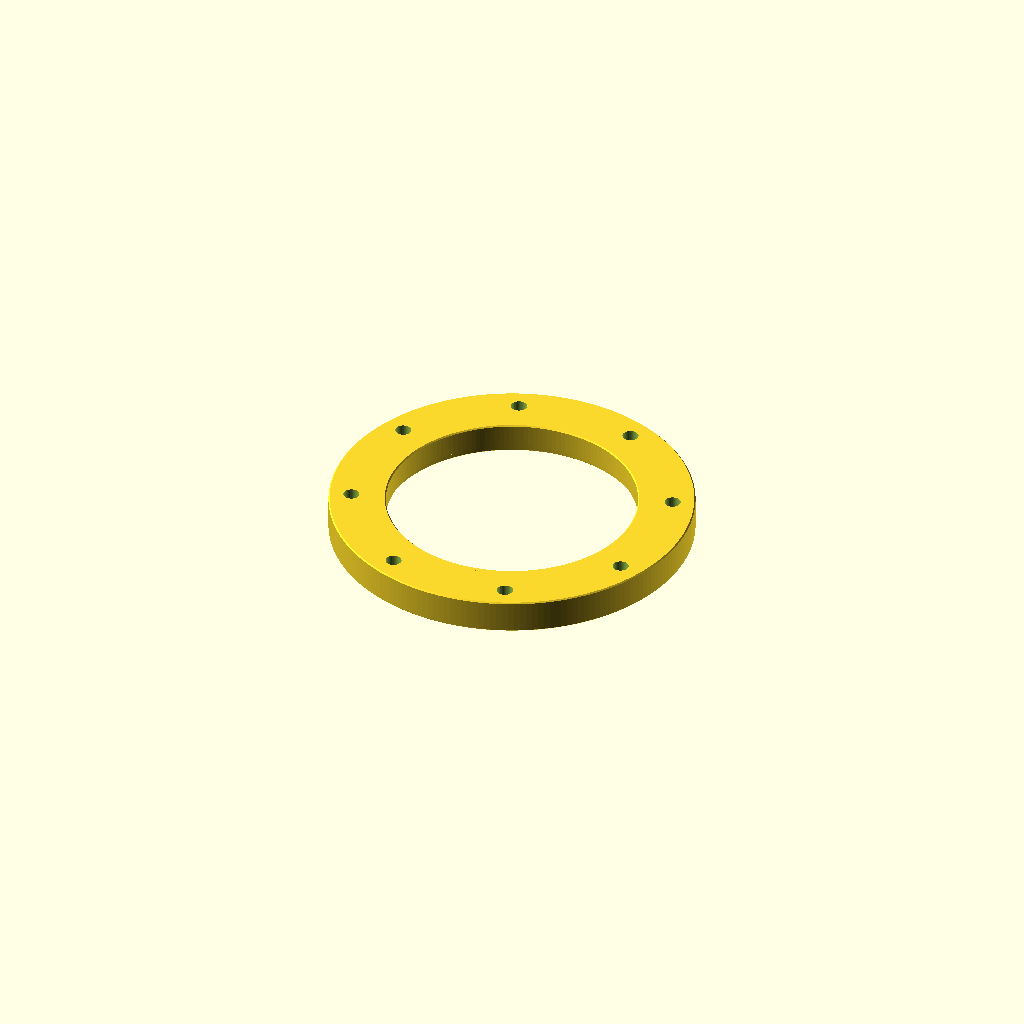
Cell 1: rendered with the file's own defaults.
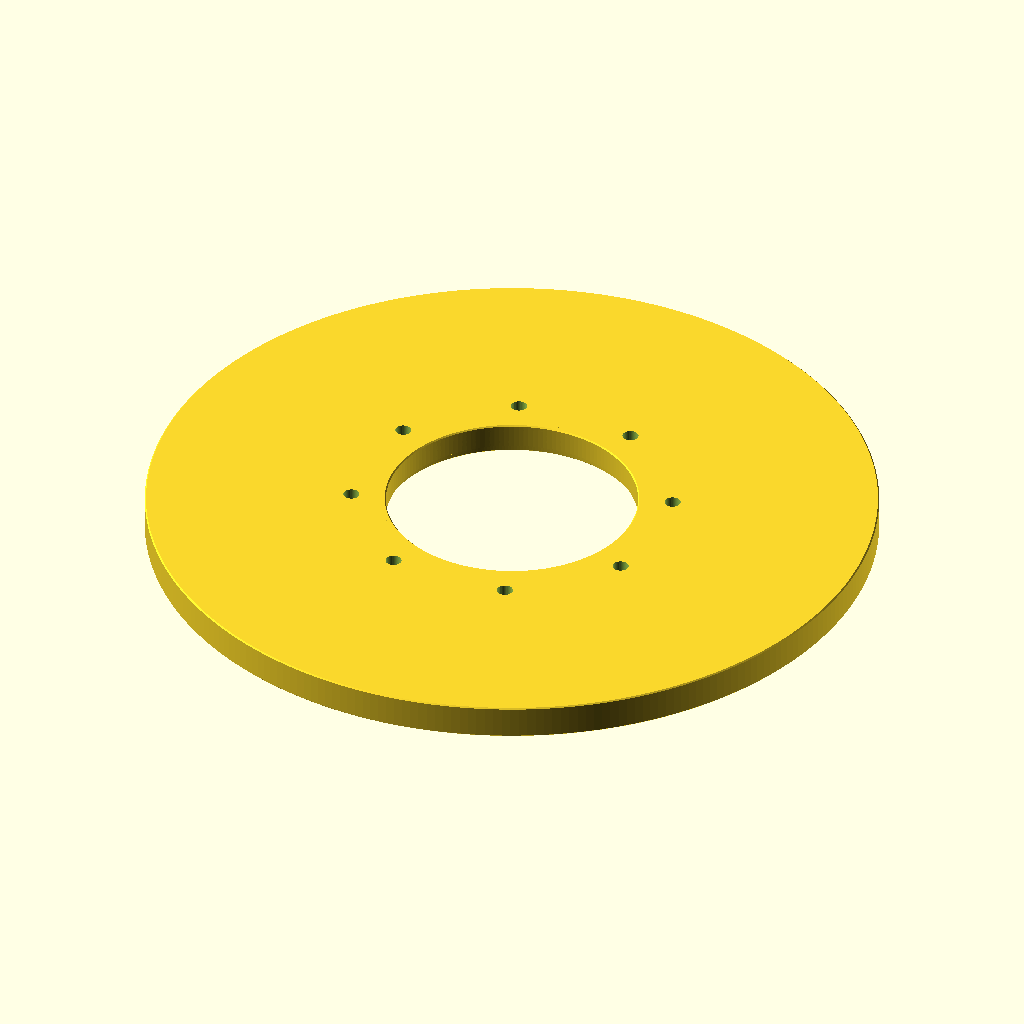
Cell 2: retainer_od = 301.6 (everything else at default).
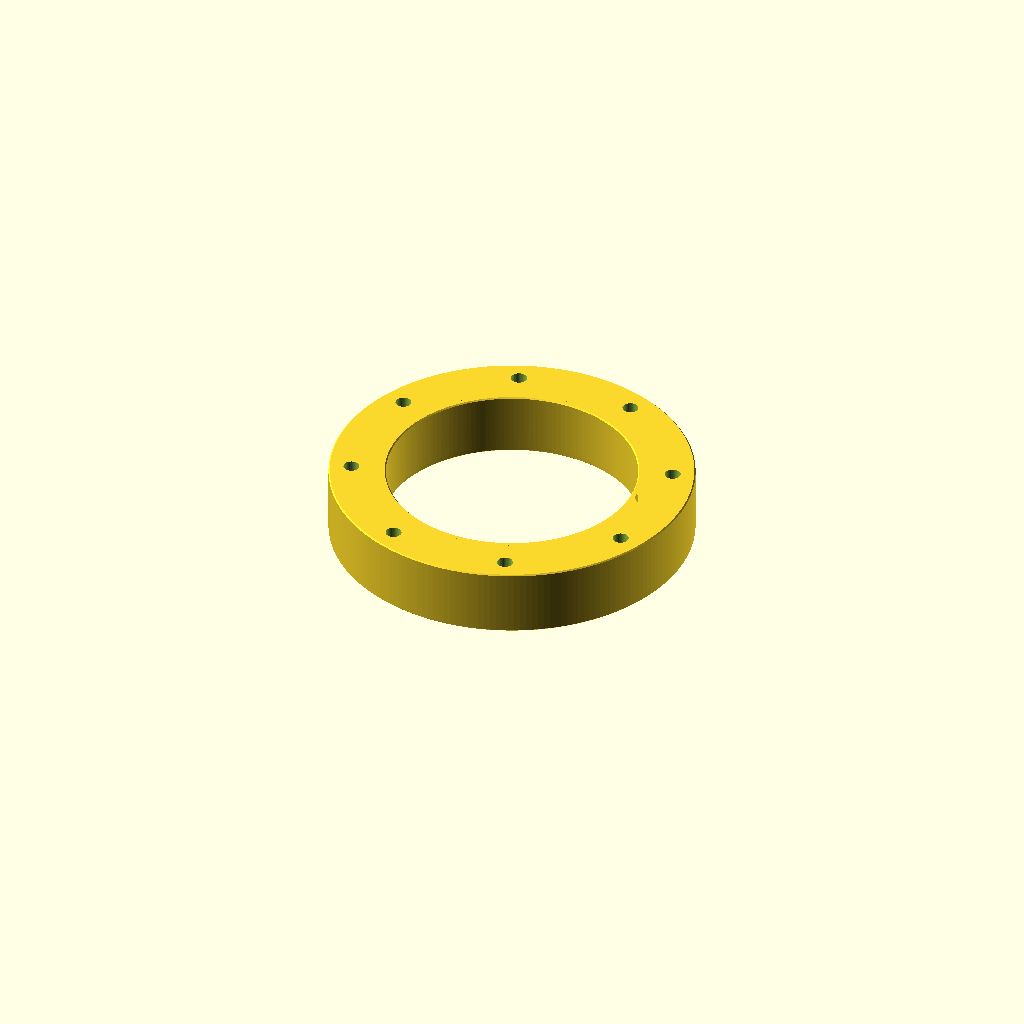
Cell 3: the same model with plate_t = 28.
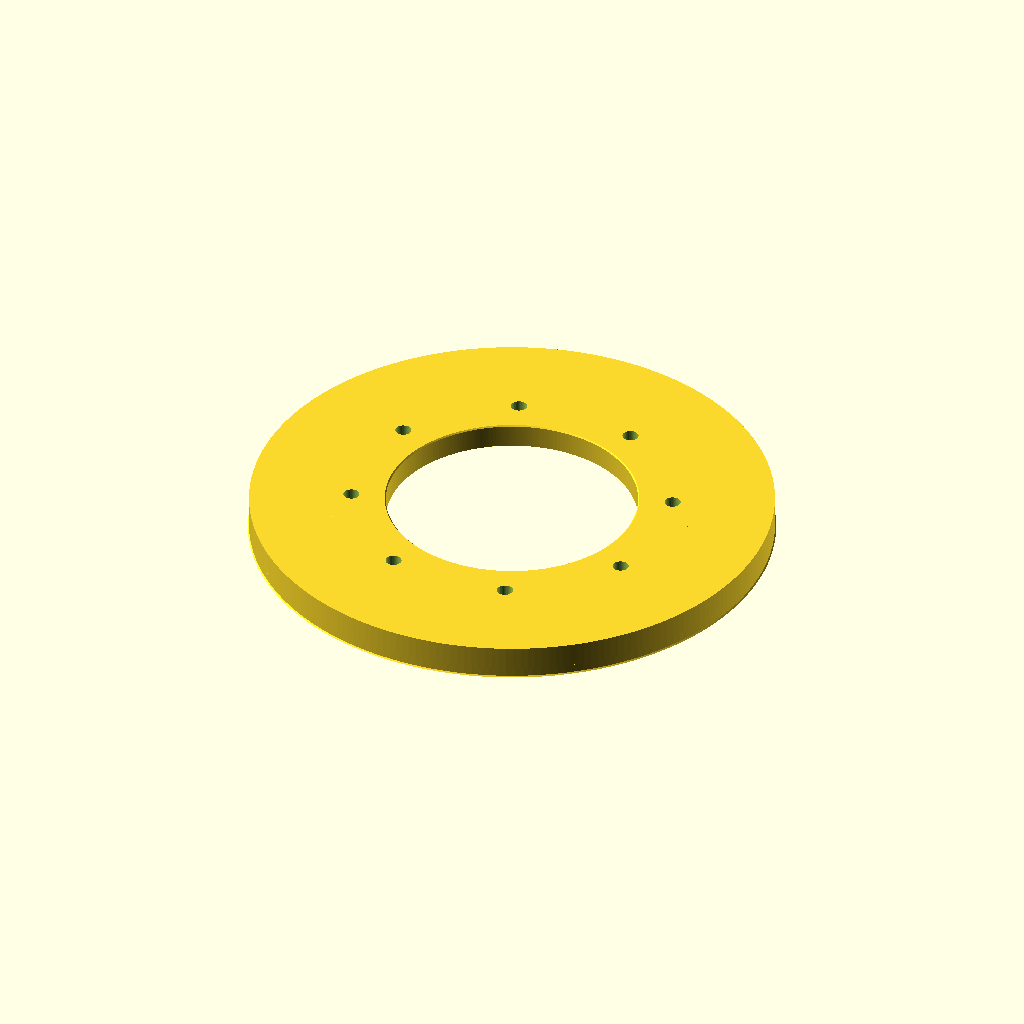
Cell 4: capture_id = 216 (everything else at default).
One fixed orthographic camera (rotation 55°, 0°, 25°; colour scheme Cornfield) for every cell.
The OpenSCAD source (ideas/11-hole-stack/snapshots/dryrun-retainer-fixed.scad):
// PART: 98 mm Motor Retainer Plate — 6 in Airframe, 8×M6 Bolt-On
// KIND: mechanical
// MAKE: cnc_mill · 160 mm dia × 16 mm 6061-T6 round plate or sawn from 160 mm round bar · 1 setup (face + bore + OD + holes) · CMM or optical comparator
// NOTE: Airframe ID assumed 152.40 mm (6.000 in nominal) — measure actual tube before machining
// NOTE: Retainer OD = 150.80 mm; slides inside airframe with 1.60 mm diametral clearance — not a structural register
// NOTE: Cesaroni 98 mm case assumed: case body OD = 101.60 mm, nozzle-can aft lip OD = 107.00 mm
// NOTE: Capture bore = 108.00 mm gives 0.50 mm radial clearance each side over the 107.00 mm lip — measure actual hardware
// NOTE: Motor case lip thickness assumed 3.50 mm axially; capture pocket depth 4.00 mm — the nozzle-can lip seats in the pocket and cannot pull through
// NOTE: THE PLATE IS OPEN THROUGH THE MIDDLE. From the aft face: Ø108.00 capture pocket 4.00 mm deep, then Ø103.60 pass-through for the remaining 10.00 mm. The retaining ledge is the annular face at z = 4.00 between the two bores, 2.20 mm wide radially = (108.00 − 103.60)/2.
// NOTE: lip() is the retaining RING itself — the material inside Ø108.00 that overhangs the pocket: an annulus r 51.80 → 54.00, z 4.00 → 14.00, so x-extent 108.00 and z-extent 10.00. It is built as intersection(){ body(); Ø108 cylinder; }, so it cannot disagree with the plate it is cut from, and unioning it in main() adds no material. A filled Ø108 disk here would PLUG the pocket and the motor could not pass — the part would be a cup.
// NOTE: Pocket depth is proven by gauge_pocket_go (a Ø107.90 × 3.90 plug must enter) and the ledge by gauge_ledge_nogo (material must exist just above the pocket floor), not by a module bounding box
// NOTE: Aft centering ring assumed flat face with 8×M6 tapped holes on BC = 132.00 mm, ring face flush with airframe aft end
// NOTE: M6 bolts torqued to 10 N·m with medium-strength threadlocker (Loctite 243); engagement in 6061-T6 ring ≥ 12 mm (2× diameter)
// NOTE: 20 kN peak thrust carried by 8×M6 bolts in shear — bolt_shear check declared below
// NOTE: All bolt holes modelled at ISO 273 medium clearance 6.60 mm; thread callouts on the mating ring in mfg notes
// NOTE: Cutter radius 3.0 mm for internal pocket corners (not modelled in the revolved profile — add it in the 2D drawing)
// NOTE: 152.40 mm = 6.000 in; 101.60 mm = 4.000 in; 107.00 mm = 4.213 in; 132.00 mm = 5.197 in; 108.00 mm = 4.252 in
// NOTE: Stock: 160 mm dia × 16 mm 6061-T6 plate or sawn from round bar — face both sides, bore and OD in one chucking

// SPEC-BEGIN
// {"name":"98 mm motor retainer plate","size_mm":[150.80,150.80,14.00],
//  "parts":[
//    {"name":"body","role":"main plate — full OD, full thickness, stepped bore: Ø108 capture pocket then Ø103.6 pass-through","size_mm":[150.80,150.80,14.00]},
//    {"name":"lip","role":"retaining ring overhanging the capture pocket — annulus r 51.8 to 54.0, z 4.0 to 14.0","size_mm":[108.00,108.00,10.00]}
//  ],
//  "joints":[
//    {"a":"lip","b":"body","overlap_mm":10.00}
//  ]}
// SPEC-END

// FLIGHT-BEGIN
// {
//   "material":"6061-T6",
//   "process":"cnc_mill",
//   "tolerance_class":"ISO 2768-m",
//   "tess_tol_mm":0.01,
//   "hazard":"none",
//   "critical":[
//     {"name":"overall thickness","module":"main","axis":"z","nominal_mm":14.000,"tol_mm":0.100,"tol_src":"default"},
//     {"name":"retaining ring OD (= capture bore)","module":"lip","axis":"x","nominal_mm":108.000,"tol_mm":0.100,"round":true,"tol_src":"default"},
//     {"name":"retaining ring height above the pocket","module":"lip","axis":"z","nominal_mm":10.000,"tol_mm":0.100,"tol_src":"default"}
//   ],
//   "od":[
//     {"name":"retainer OD","d_mm":150.800,"tol_mm":0.130,"at_mm":[0,0],"axis":"z","from_mm":0.0,"to_mm":14.0,"tol_src":"default"}
//   ],
//   "bores":[
//     {"name":"motor pass-through bore","d_mm":103.600,"tol_mm":0.100,"at_mm":[0,0],"axis":"z","from_mm":14.0,"to_mm":4.0,"tol_src":"default"},
//     {"name":"nozzle capture pocket bore","d_mm":108.000,"tol_mm":0.100,"at_mm":[0,0],"axis":"z","from_mm":0.0,"to_mm":4.0,"tol_src":"default"}
//   ],
//   "holes":[
//     {"name":"M6 bolt clearance holes","d_mm":6.600,"tol_mm":0.100,"pos_tol_mm":0.100,
//      "pattern":"circle","n":8,"bc_d_mm":132.000,"start_deg":22.5,"axis":"z",
//      "from_mm":14.0,"to_mm":0.0,"tol_src":"source","tol_ref":"ISO 273 medium clearance M6 = 6.6 mm"}
//   ],
//   "gauges":[
//     {"name":"capture pocket GO","module":"gauge_pocket_go","expect":"clear","why":"a Ø107.90 x 3.90 plug enters the aft pocket: it is at least that wide and that deep"},
//     {"name":"retaining ledge present","module":"gauge_ledge_nogo","expect":"interfere","why":"material exists just above the pocket floor — the ledge the motor lip bears against"}
//   ],
//   "loads":[
//     {"check":"bolt_shear","name":"M6 thrust bolts 8 off","size":"M6","n":8,
//      "force_N":20000,"plate_t_mm":14.0,"sf_min":2.0,
//      "grade":"8.8","shear_plane":"shank","inputs_src":"user"},
//     {"check":"thread","name":"M6 into 6061-T6 centering ring","size":"M6",
//      "engagement_mm":12.0,"internal_material":"6061-T6","inputs_src":"default"}
//   ],
//   "mfg":{
//     "stock":"160 mm dia × 16 mm 6061-T6 round plate or sawn from 160 mm round bar",
//     "finish":"anodize type II clear",
//     "heat_treat":"none",
//     "deburr":"0.5 × 45° chamfer all external edges; break all hole entries 0.5 × 45°",
//     "inspect":[
//       "OD 150.80 mm with outside micrometer at z = 2 mm and z = 12 mm",
//       "pass-through bore 103.60 mm with inside micrometer or bore gauge at z = 9 mm",
//       "capture pocket bore 108.00 mm with inside micrometer or bore gauge at z = 2 mm",
//       "overall thickness 14.00 mm with micrometer",
//       "capture pocket depth 4.00 mm with depth micrometer from the aft face to the ledge",
//       "ledge radial width 2.20 mm confirmed by (108.00 − 103.60)/2 from the two bore measurements",
//       "confirm the plate is open through: a 103 mm rod passes right through",
//       "bolt circle 132.00 mm and 8 hole positions on a CMM or with a pin gauge set",
//       "bolt hole diameter 6.60 mm with go/no-go pin gauges"
//     ],
//     "notes":[
//       "Mating centering ring thread callout: 8×M6×1.0 tapped, BC 132.00 mm, equally spaced, start 22.5°, engagement ≥ 12 mm",
//       "Apply Loctite 243 to bolt threads; torque to 10 N·m",
//       "Verify actual nozzle-can lip OD and axial thickness before first assembly",
//       "Capture pocket bore 108.00 mm must freely accept the measured lip OD (nominal 107.00 mm)",
//       "The 2.20 mm ledge is the whole retention feature: check it is not machined away when deburring the pocket"
//     ]
//   }
// }
// FLIGHT-END

// ── Parameters ────────────────────────────────────────────────────────────────
tess_tol       = 0.01;   // max chordal deviation of curved surfaces (mm)
retainer_od    = 150.80; // retainer plate outside diameter (mm)
plate_t        = 14.00;  // total plate thickness (mm)
lip_depth      = 4.00;   // axial depth of the nozzle-capture pocket (mm)
capture_id     = 108.00; // nozzle-can lip capture bore diameter — aft pocket (mm)
passthru_id    = 103.60; // motor case body pass-through bore diameter — fwd section (mm)
bc_d           = 132.00; // M6 bolt circle diameter (mm)
bolt_hole_d    = 6.60;   // M6 ISO 273 medium clearance hole diameter (mm)
n_bolts        = 8;      // number of M6 bolts
bolt_start_deg = 22.5;   // angular offset of the first bolt (deg)
chamfer_w      = 0.50;   // external edge chamfer width (mm)
gauge_gap      = 0.10;   // clearance between a GO gauge and the nominal feature (mm)
// --- end parameters ---

function fn_tol(d, tol=tess_tol) = max(24, ceil(180 / acos(1 - min(0.5, 2*tol/d))));

// ── Derived ───────────────────────────────────────────────────────────────────
r_out  = retainer_od / 2;  // 75.40
r_cap  = capture_id  / 2;  // 54.00  — capture pocket bore radius (larger, aft)
r_pass = passthru_id / 2;  // 51.80  — pass-through bore radius (smaller, fwd)
ch     = chamfer_w;        // 0.50
ledge_w = r_cap - r_pass;  //  2.20  — radial width of the retaining ledge

// ── Module: body ──────────────────────────────────────────────────────────────
// The whole plate, one revolve. Half-section profile (r horizontal, z vertical):
//   z = plate_t   top inner chamfer, then the Ø103.60 pass-through wall downward
//   z = lip_depth the LEDGE: step outward from r_pass to r_cap (2.20 mm of face)
//   z = 0         the Ø108.00 capture pocket wall down to the aft face
// Nothing is drawn across the middle: at (0,0) the part is open from z=0 to z=14.
module body() {
    rotate_extrude($fn = fn_tol(retainer_od))
    polygon([
        // top (forward) face, inner chamfer at the pass-through bore
        [r_pass + ch, plate_t      ],
        [r_pass,      plate_t - ch ],
        // pass-through bore wall downward to the ledge
        [r_pass,      lip_depth    ],
        // THE LEDGE — annular face, r_pass out to r_cap
        [r_cap,       lip_depth    ],
        // capture pocket wall downward to the aft face
        [r_cap,       ch           ],
        // aft face inner chamfer (pocket mouth)
        [r_cap + ch,  0            ],
        // aft face outward
        [r_out - ch,  0            ],
        [r_out,       ch           ],
        // outer wall upward
        [r_out,       plate_t - ch ],
        [r_out - ch,  plate_t      ],
        // top face back to the start
        [r_pass + ch, plate_t      ]
    ]);
}

// ── Module: lip ───────────────────────────────────────────────────────────────
// The retaining ring: the material inside Ø108.00 that overhangs the pocket —
// an annulus r 51.80 → 54.00, z 4.00 → 14.00, carrying the same top inner chamfer
// as the plate.  x-extent 108.00, z-extent 10.00.
// It is drawn from the SAME parameters as body()'s profile over the same band, so
// it is the metal the plate already has there: main() unions it and adds nothing.
// (A filled Ø108 disk here would fill the pocket body() just cut — a cup, not a
// retainer. The pocket must stay open.  Nor an intersection() with body(): two
// revolves tessellated at different $fn interleave, and the ring picks up
// micron-thin slivers of the pocket wall that stretch its measured height.)
module lip() {
    rotate_extrude($fn = fn_tol(capture_id))
    polygon([
        [r_pass + ch, plate_t      ],   // top inner chamfer, as body()
        [r_pass,      plate_t - ch ],
        [r_pass,      lip_depth    ],   // inner wall down to the ledge
        [r_cap,       lip_depth    ],   // the ledge face itself
        [r_cap,       plate_t      ]    // outer wall of the ring, back up
    ]);
}

// ── Bolt holes ────────────────────────────────────────────────────────────────
module bolt_holes() {
    r_bc = bc_d / 2;
    for (i = [0 : n_bolts - 1]) {
        ang = bolt_start_deg + i * (360 / n_bolts);
        translate([r_bc * cos(ang), r_bc * sin(ang), -0.1])
            cylinder(h = plate_t + 0.2,
                     d = bolt_hole_d,
                     $fn = fn_tol(bolt_hole_d));
    }
}

// ── Gauges (measurement only — main() never calls these) ──────────────────────
// GO: a Ø107.90 × 3.90 plug must enter the aft pocket without touching metal.
// Proves the pocket is at least full diameter and full depth — i.e. it exists.
module gauge_pocket_go() {
    translate([0, 0, gauge_gap/2])
        cylinder(h = lip_depth - gauge_gap, d = capture_id - gauge_gap,
                 $fn = fn_tol(capture_id));
}
// NO-GO: a thin Ø107.90 disc just ABOVE the pocket floor must hit metal.
// Proves the ledge is there — that the pocket did not simply continue through.
module gauge_ledge_nogo() {
    translate([0, 0, lip_depth + gauge_gap/2])
        cylinder(h = 0.20, d = capture_id - gauge_gap,
                 $fn = fn_tol(capture_id));
}

// ── Main ──────────────────────────────────────────────────────────────────────
// body() is the finished plate. lip() is a named region OF that plate, unioned
// so the SPEC part is drawn where its own module puts it; it adds no material.
// Bolt holes are cut last.
module main() {
    difference() {
        union() {
            body();
            lip();
        }
        bolt_holes();
    }
}

main();
Parameter table extracted from the source (name, type, default, range or options):
tess_tol: number, default 0.01
retainer_od: number, default 150.8
plate_t: number, default 14
lip_depth: number, default 4
capture_id: number, default 108
passthru_id: number, default 103.6
bc_d: number, default 132
bolt_hole_d: number, default 6.6
n_bolts: number, default 8
bolt_start_deg: number, default 22.5
chamfer_w: number, default 0.5
gauge_gap: number, default 0.1
